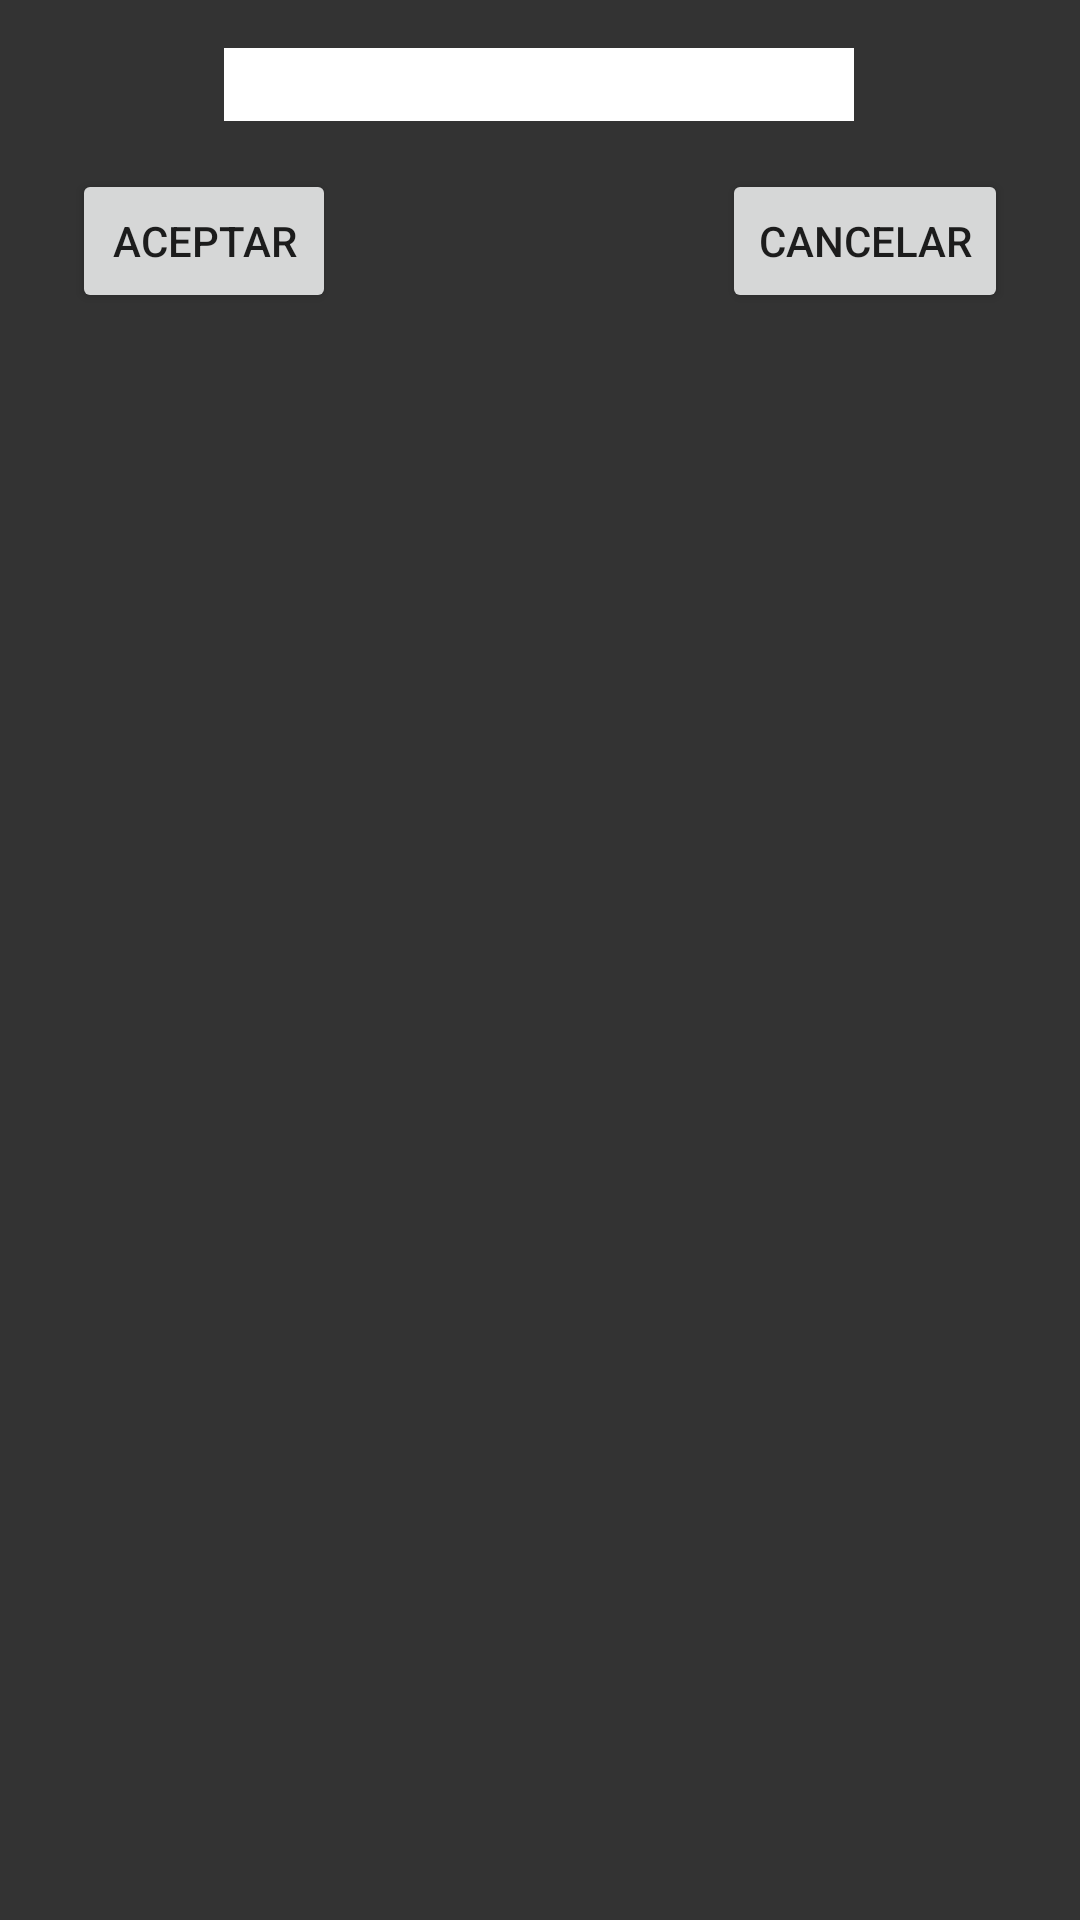

This screen was rendered from an Android layout file. Write that file and the resources it references.
<!-- AndroidManifest.xml: application theme Theme.AppCompat.Light.NoActionBar -->
<!-- res/layout/activity_leer_dato.xml -->
<?xml version="1.0" encoding="utf-8"?>
<androidx.constraintlayout.widget.ConstraintLayout xmlns:android="http://schemas.android.com/apk/res/android"
    xmlns:app="http://schemas.android.com/apk/res-auto"
    xmlns:tools="http://schemas.android.com/tools"
    android:layout_width="match_parent"
    android:layout_height="match_parent"
    android:background="@color/GrisOscuro"
    tools:context=".LeerDatoActivity">

    <EditText
        android:id="@+id/edtDato"
        android:layout_width="wrap_content"
        android:layout_height="wrap_content"
        android:layout_marginStart="24dp"
        android:layout_marginTop="16dp"
        android:layout_marginEnd="24dp"
        android:background="@color/Blanco"
        android:ems="10"
        android:inputType="textPersonName"
        app:layout_constraintEnd_toEndOf="parent"
        app:layout_constraintHorizontal_bias="0.497"
        app:layout_constraintStart_toStartOf="parent"
        app:layout_constraintTop_toTopOf="parent" />

    <Button
        android:id="@+id/button9"
        android:layout_width="wrap_content"
        android:layout_height="wrap_content"
        android:layout_marginStart="24dp"
        android:layout_marginTop="16dp"
        android:onClick="btnAceptarClick"
        android:text="Aceptar"
        app:layout_constraintStart_toStartOf="parent"
        app:layout_constraintTop_toBottomOf="@+id/edtDato" />

    <Button
        android:id="@+id/button10"
        android:layout_width="wrap_content"
        android:layout_height="wrap_content"
        android:layout_marginTop="16dp"
        android:layout_marginEnd="24dp"
        android:onClick="btnCancelarClick"
        android:text="Cancelar"
        app:layout_constraintEnd_toEndOf="parent"
        app:layout_constraintTop_toBottomOf="@+id/edtDato" />
</androidx.constraintlayout.widget.ConstraintLayout>
<!-- resources referenced by this layout -->
<resources>
  <color name="Blanco">#FFF</color>
  <color name="GrisOscuro">#333</color>
</resources>
